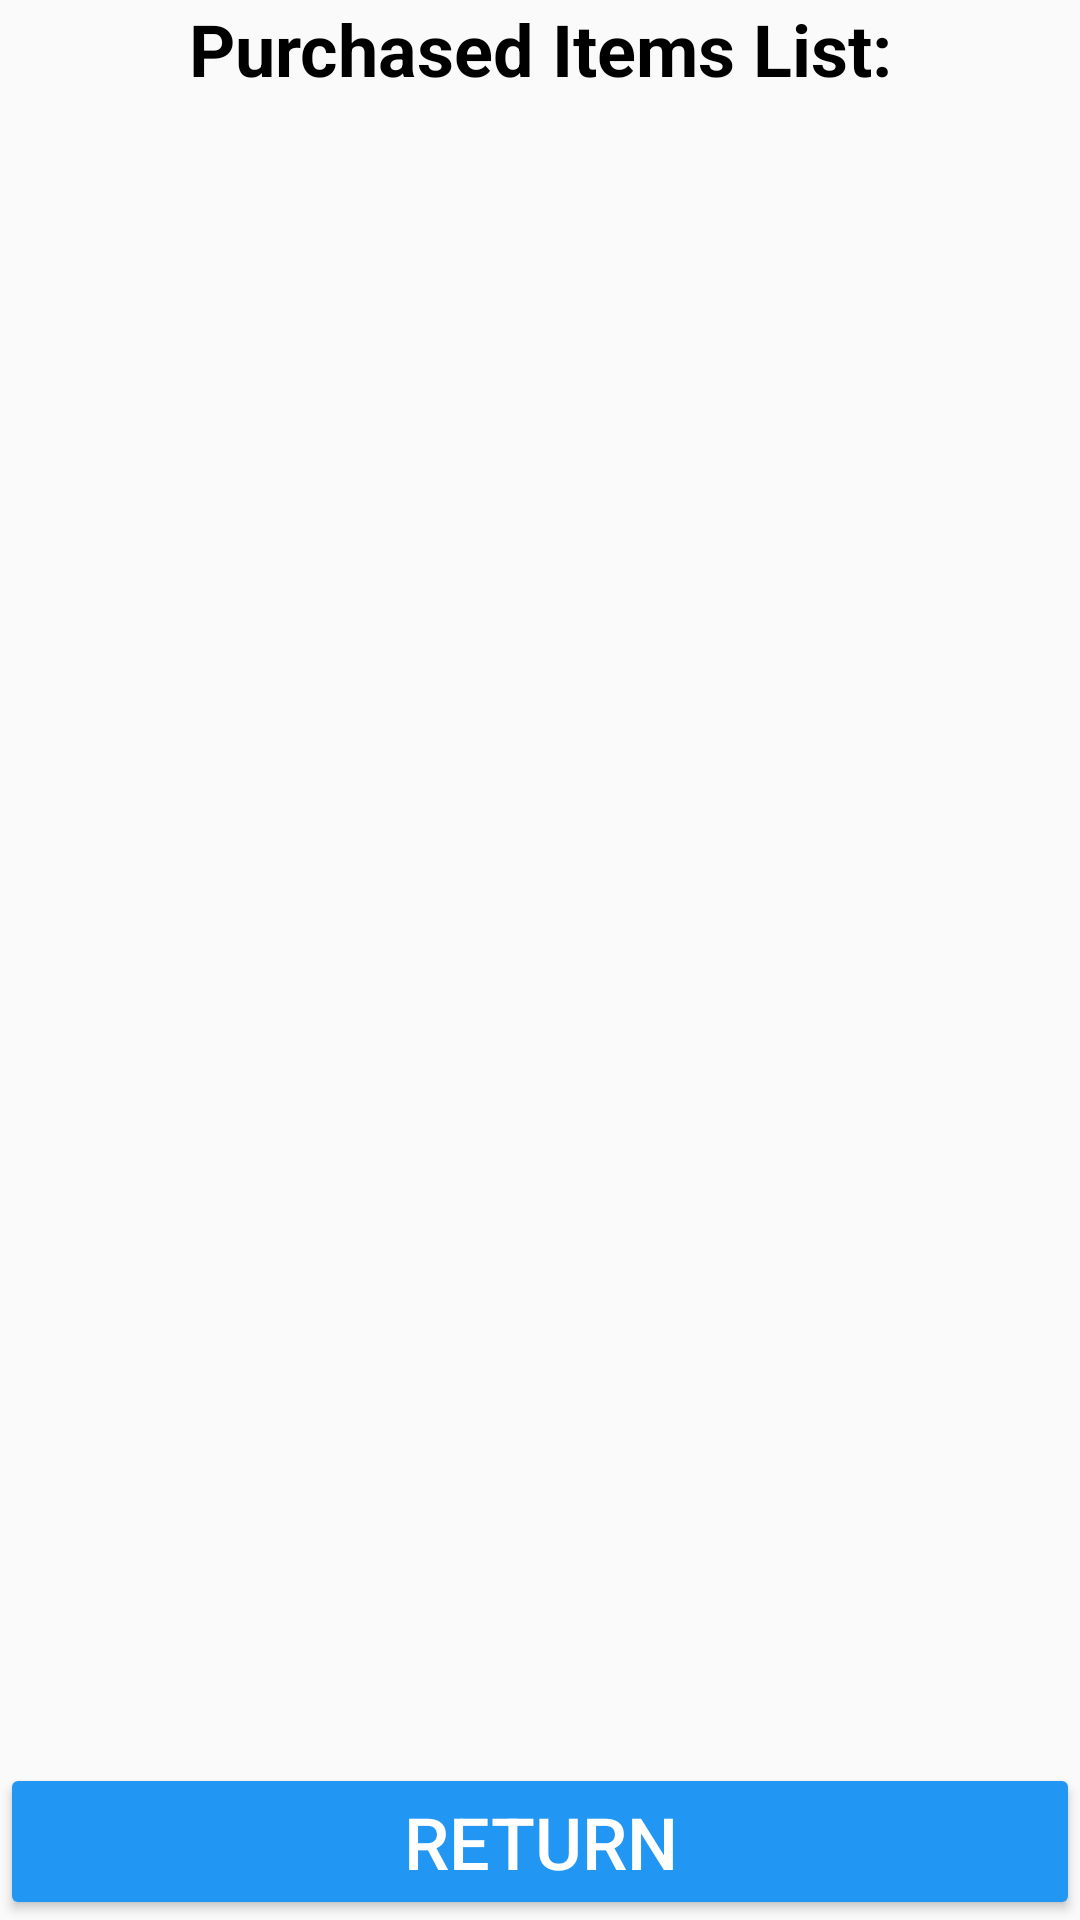

The Android layout XML behind this screen, and the referenced resources:
<!-- AndroidManifest.xml: application theme AppTheme -->
<!-- res/layout/dialog_view_items.xml -->
<?xml version="1.0" encoding="utf-8"?>
<LinearLayout xmlns:android="http://schemas.android.com/apk/res/android"
    android:layout_width="match_parent"
    android:layout_height="wrap_content"
    android:orientation="vertical">

    <TextView
        android:id="@+id/textViewItemListTip"
        android:layout_width="match_parent"
        android:layout_height="wrap_content"
        android:background="@color/colorCard"
        android:text="@string/purchased_items_list" />

    <RelativeLayout
        android:layout_width="match_parent"
        android:layout_height="0dp"
        android:layout_weight="1">

        <androidx.recyclerview.widget.RecyclerView
            android:id="@+id/recyclerItemList"
            android:layout_width="match_parent"
            android:layout_height="wrap_content" />
    </RelativeLayout>

    <Button
        android:id="@+id/buttonReturnItems"
        android:layout_width="match_parent"
        android:layout_height="wrap_content"
        android:text="@string/back" />

</LinearLayout>
<!-- resources referenced by this layout -->
<resources>
  <string name="back">Return</string>
  <string name="purchased_items_list">Purchased Items List:</string>
  <style name="AppTheme" parent="Theme.AppCompat.Light">
          
          <item name="colorPrimary">@color/colorPrimary</item>
          <item name="colorPrimaryDark">@color/colorPrimaryDark</item>
          <item name="colorAccent">@color/colorAccent</item>
          <item name="android:buttonStyle">@style/ButtonStyle</item>
          <item name="android:textViewStyle">@style/TextViewStyle</item>
  
      </style>
  <color name="colorPrimary">#2196F3</color>
  <color name="colorPrimaryDark">#0D47A1</color>
  <color name="colorAccent">#64B5F6</color>
  <style name="ButtonStyle" parent="Widget.AppCompat.Button.Colored">
          <item name="android:textSize">24sp</item>
          <item name="android:backgroundTint">@color/colorPrimary</item>
      </style>
  <style name="TextViewStyle">
          <item name="android:textSize">24sp</item>
          <item name="android:textColor">@color/colorZero</item>
          <item name="android:textAlignment">center</item>
          <item name="android:textStyle">bold</item>
      </style>
  <color name="colorZero">#000000</color>
</resources>
